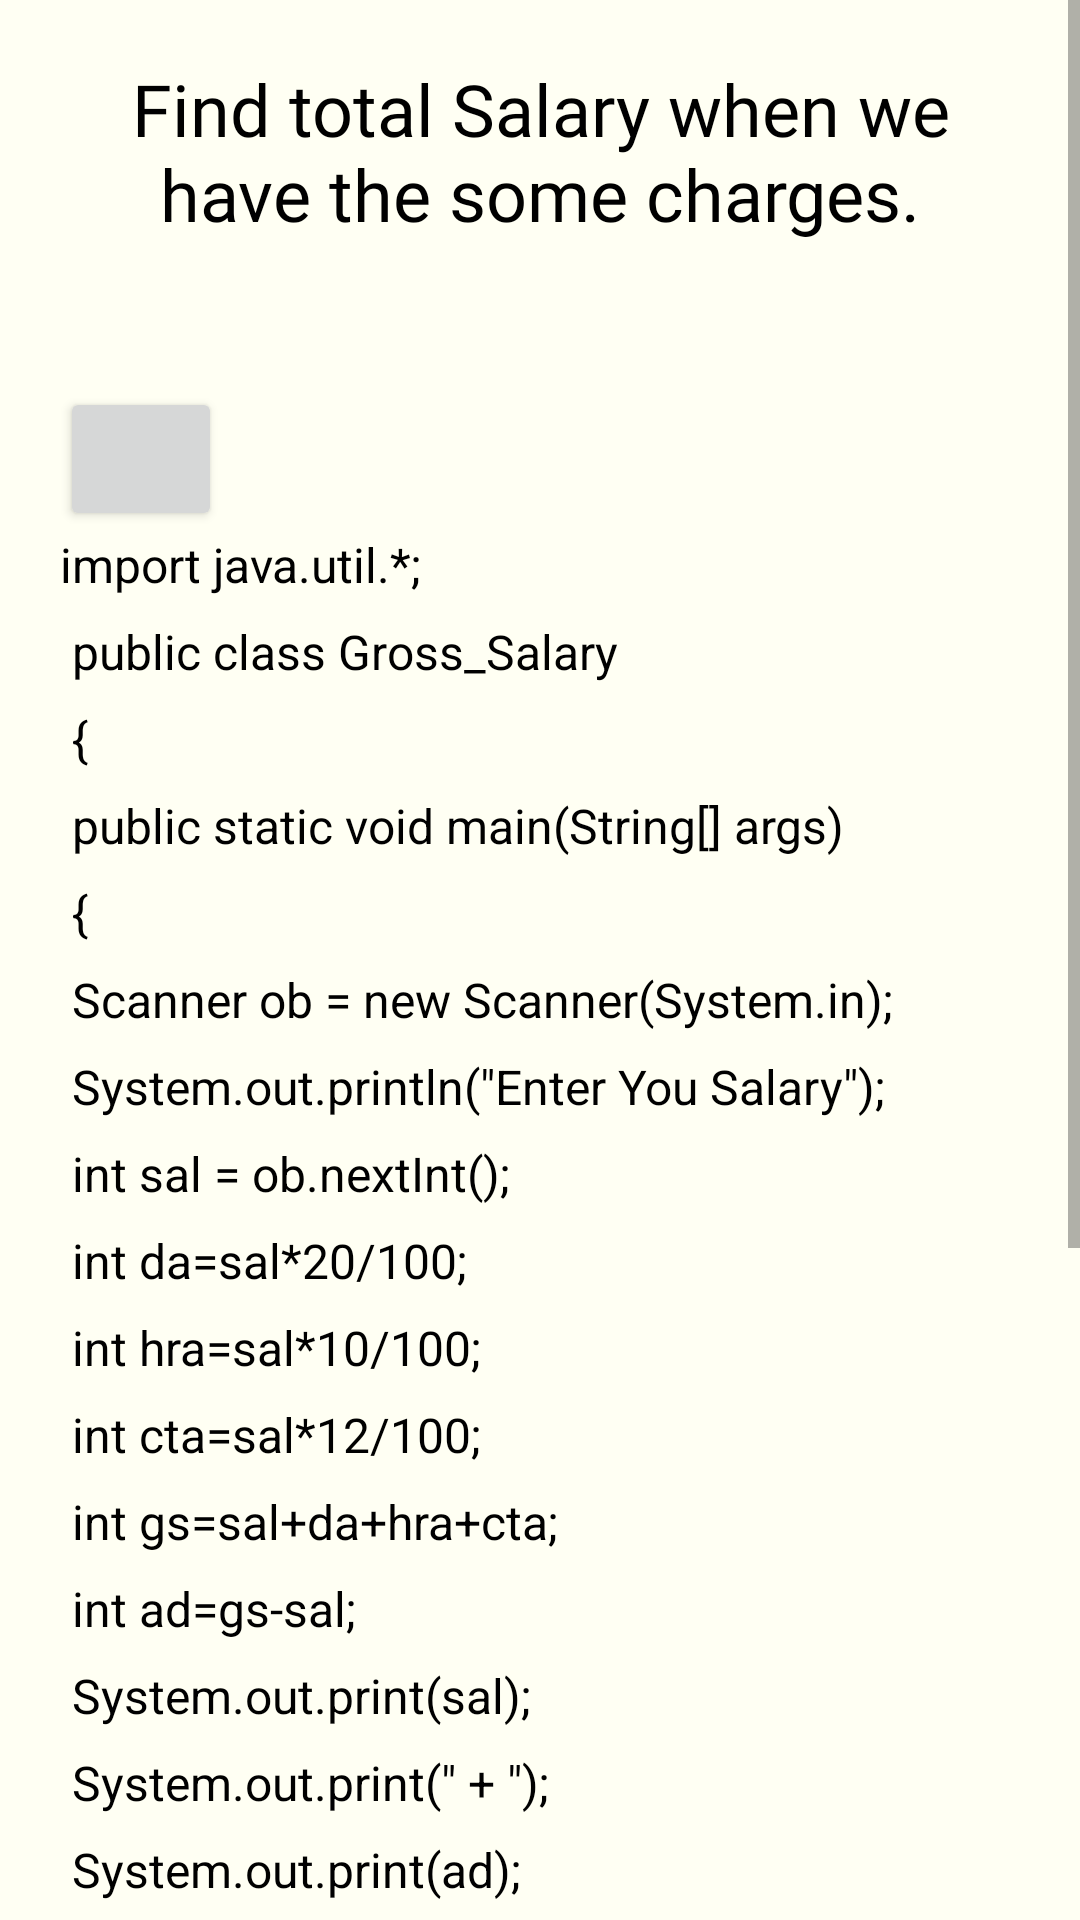

Reconstruct the res/layout file that produces this screen, plus the resources it refers to.
<!-- AndroidManifest.xml: application theme Theme.CodeGuru -->
<!-- res/layout/activity_java_q7.xml -->
<?xml version="1.0" encoding="utf-8"?>
<androidx.constraintlayout.widget.ConstraintLayout xmlns:android="http://schemas.android.com/apk/res/android"
    xmlns:app="http://schemas.android.com/apk/res-auto"
    xmlns:tools="http://schemas.android.com/tools"
    android:layout_width="match_parent"
    android:layout_height="match_parent"
    android:background="#fffff3"
    tools:context=".java_Q7">

    <ScrollView
        android:layout_width="match_parent"
        android:layout_height="match_parent"
        app:layout_constraintBottom_toBottomOf="parent"
        app:layout_constraintEnd_toEndOf="parent"
        app:layout_constraintHorizontal_bias="0.0"
        app:layout_constraintStart_toStartOf="parent"
        app:layout_constraintTop_toTopOf="parent"
        app:layout_constraintVertical_bias="1.0">

        <LinearLayout
            android:layout_width="match_parent"
            android:layout_height="wrap_content"
            android:orientation="vertical">

            <TextView
                android:id="@+id/textView4"
                android:layout_width="match_parent"
                android:layout_height="59dp"
                android:layout_margin="20dp"
                android:layout_marginTop="20dp"
                android:fontFamily="@font/akaya_telivigala"
                android:text="@string/javaqq7"
                android:textAlignment="center"
                android:textColor="#000000"
                android:textSize="24sp" />

            <Button
                android:id="@+id/btclipbord"
                android:layout_width="54dp"
                android:layout_height="48dp"
                android:layout_marginStart="20dp"
                android:layout_marginTop="30dp"
                android:layout_marginBottom="-20dp"
                app:icon="@drawable/copy"
                tools:ignore="SpeakableTextPresentCheck" />

            <TextView
                android:id="@+id/t7"
                android:layout_width="match_parent"
                android:layout_height="wrap_content"
                android:layout_margin="20dp"
                android:lineSpacingExtra="10sp"
                android:text="@string/java_qq7"
                android:textAlignment="viewStart"
                android:textAppearance="@style/TextAppearance.AppCompat.Body1"
                android:textColor="#000000"
                android:textSize="16sp"
                android:typeface="sans" />

            <TextView
                android:id="@+id/textView5"
                android:layout_width="match_parent"
                android:layout_height="wrap_content"
                android:fontFamily="@font/akaya_telivigala"
                android:text="@string/ot"
                android:textAlignment="center"
                android:textAppearance="@style/TextAppearance.AppCompat.Body1"
                android:textColor="#000000"
                android:textSize="20sp"
                android:textStyle="bold"
                android:typeface="normal" />

            <ImageView
                android:id="@+id/imageView2"
                android:layout_width="match_parent"
                android:layout_height="177dp"
                android:layout_margin="20dp"
                android:contentDescription="@string/ot_i"
                app:srcCompat="@drawable/javaq7" />
        </LinearLayout>
    </ScrollView>

</androidx.constraintlayout.widget.ConstraintLayout>
<!-- resources referenced by this layout -->
<resources>
  <!-- drawable javaq7: png bitmap (drawable, 872 bytes) -->
  <string name="java_qq7">
          import java.util.*;\n
          public class Gross_Salary\n
          {\n
          public static void main(String[] args)\n
          {\n
          Scanner ob = new Scanner(System.in);\n
          System.out.println(\"Enter You Salary\");\n
          int sal = ob.nextInt();\n
          int da=sal*20/100;\n
          int hra=sal*10/100;\n
          int cta=sal*12/100;\n
          int gs=sal+da+hra+cta;\n
          int ad=gs-sal;\n
          System.out.print(sal);\n
          System.out.print(\" + \");\n
          System.out.print(ad);\n
          //additional Charges\n
          System.out.print(\" = \"+gs);\n
          }}
  </string>
  <string name="javaqq7">Find total Salary when we have the some charges.</string>
  <string name="ot">Output</string>
  <string name="ot_i">Output image</string>
  <style name="Theme.CodeGuru" parent="Theme.MaterialComponents.DayNight.NoActionBar">
          
          <item name="colorPrimary">@color/primary</item>
          <item name="colorPrimaryVariant">@color/primary</item>
          <item name="colorOnPrimary">@color/white</item>
          
          <item name="colorSecondary">@color/teal_200</item>
          <item name="colorSecondaryVariant">@color/teal_700</item>
          <item name="colorOnSecondary">@color/black</item>
          
          <item name="android:statusBarColor" tools:targetApi="l">?attr/colorPrimaryVariant</item>
          
      </style>
  <!-- not gathered from this repository: default colours our renderer supplied (Android Studio template values) -->
  <color name="teal_200">#FF03DAC5</color>
  <color name="teal_700">#FF018786</color>
  <color name="black">#FF000000</color>
  <color name="white">#FFFFFFFF</color>
</resources>
